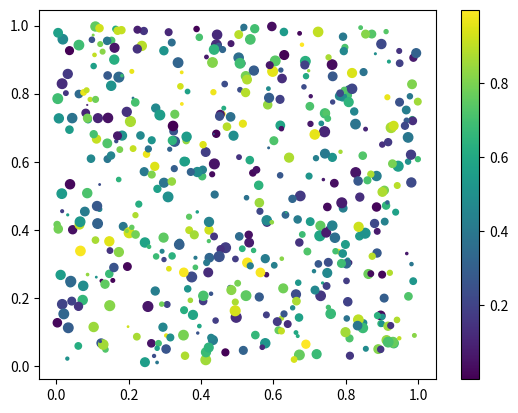

Here is the Python script that generated this plot:
#!/usr/bin/python
import matplotlib.pyplot as plt
import numpy as np
import random
#from matplotlib.pyplot  import savefig
#plt.switch_backend('agg')

n = 100

#for color in ['red','blue','green']:
color =  'blue'

x = np.random.rand(500)
y = np.random.rand(500)
size = np.random.rand(500) * 50
color = np.random.rand(500)
plt.scatter(x,y,size,color)
plt.colorbar()

'''
plt.title('Scatter')
plt.xlabel('x')
plt.ylabel('y')
plt.legend()
plt.grid(True)
'''

plt.show()
#savefig('/home/<user>/sharedmac/2dSDTtest.png')

